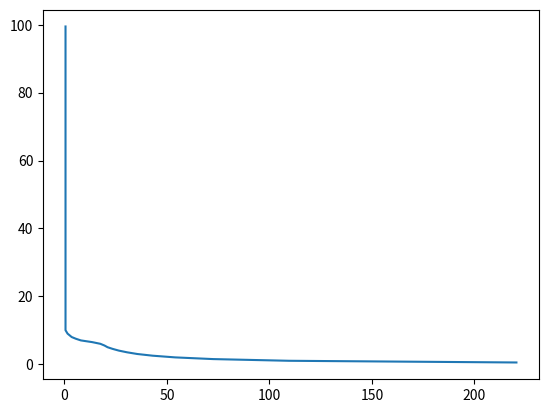

The matplotlib source for this figure:
from math import exp
from matplotlib import pyplot as plt
import numpy as np

def dsolve(e_0, k_f, k_r, k_i, p_max0):
    y = []
    x = []
    for p_rider in np.arange(0,100,0.5):
        t = dsolveP(e_0, k_f, k_r, k_i, p_max0, p_rider)
        print(t,p_rider)
        x.append(t)
        y.append(p_rider)
    plt.plot(x,y)
    plt.show()
    
def dsolveP(e_0, k_f, k_r, k_i, p_max0, p_rider):
    e = e_0
    for t in np.arange(0.5, 400, 0.5):
        p_max = pmax(t, k_f, k_r, p_max0, p_rider)
        e += k_i * (p_max0 - p_max) * 0.5
        e -= p_rider * 0.5
        if p_rider > p_max or e < 0:
            return t


def pmax(t, k_f, k_r, p_max0, p_rider):
    return (p_max0 ** 2 * k_r + p_max0 * p_rider * k_f * exp(-t * (p_rider * k_f + p_max0 * k_r) / p_max0)) / (p_rider * k_f + p_max0 * k_r)

if __name__ == '__main__':
    dsolve(100,0.1,0.1,0.1,10)